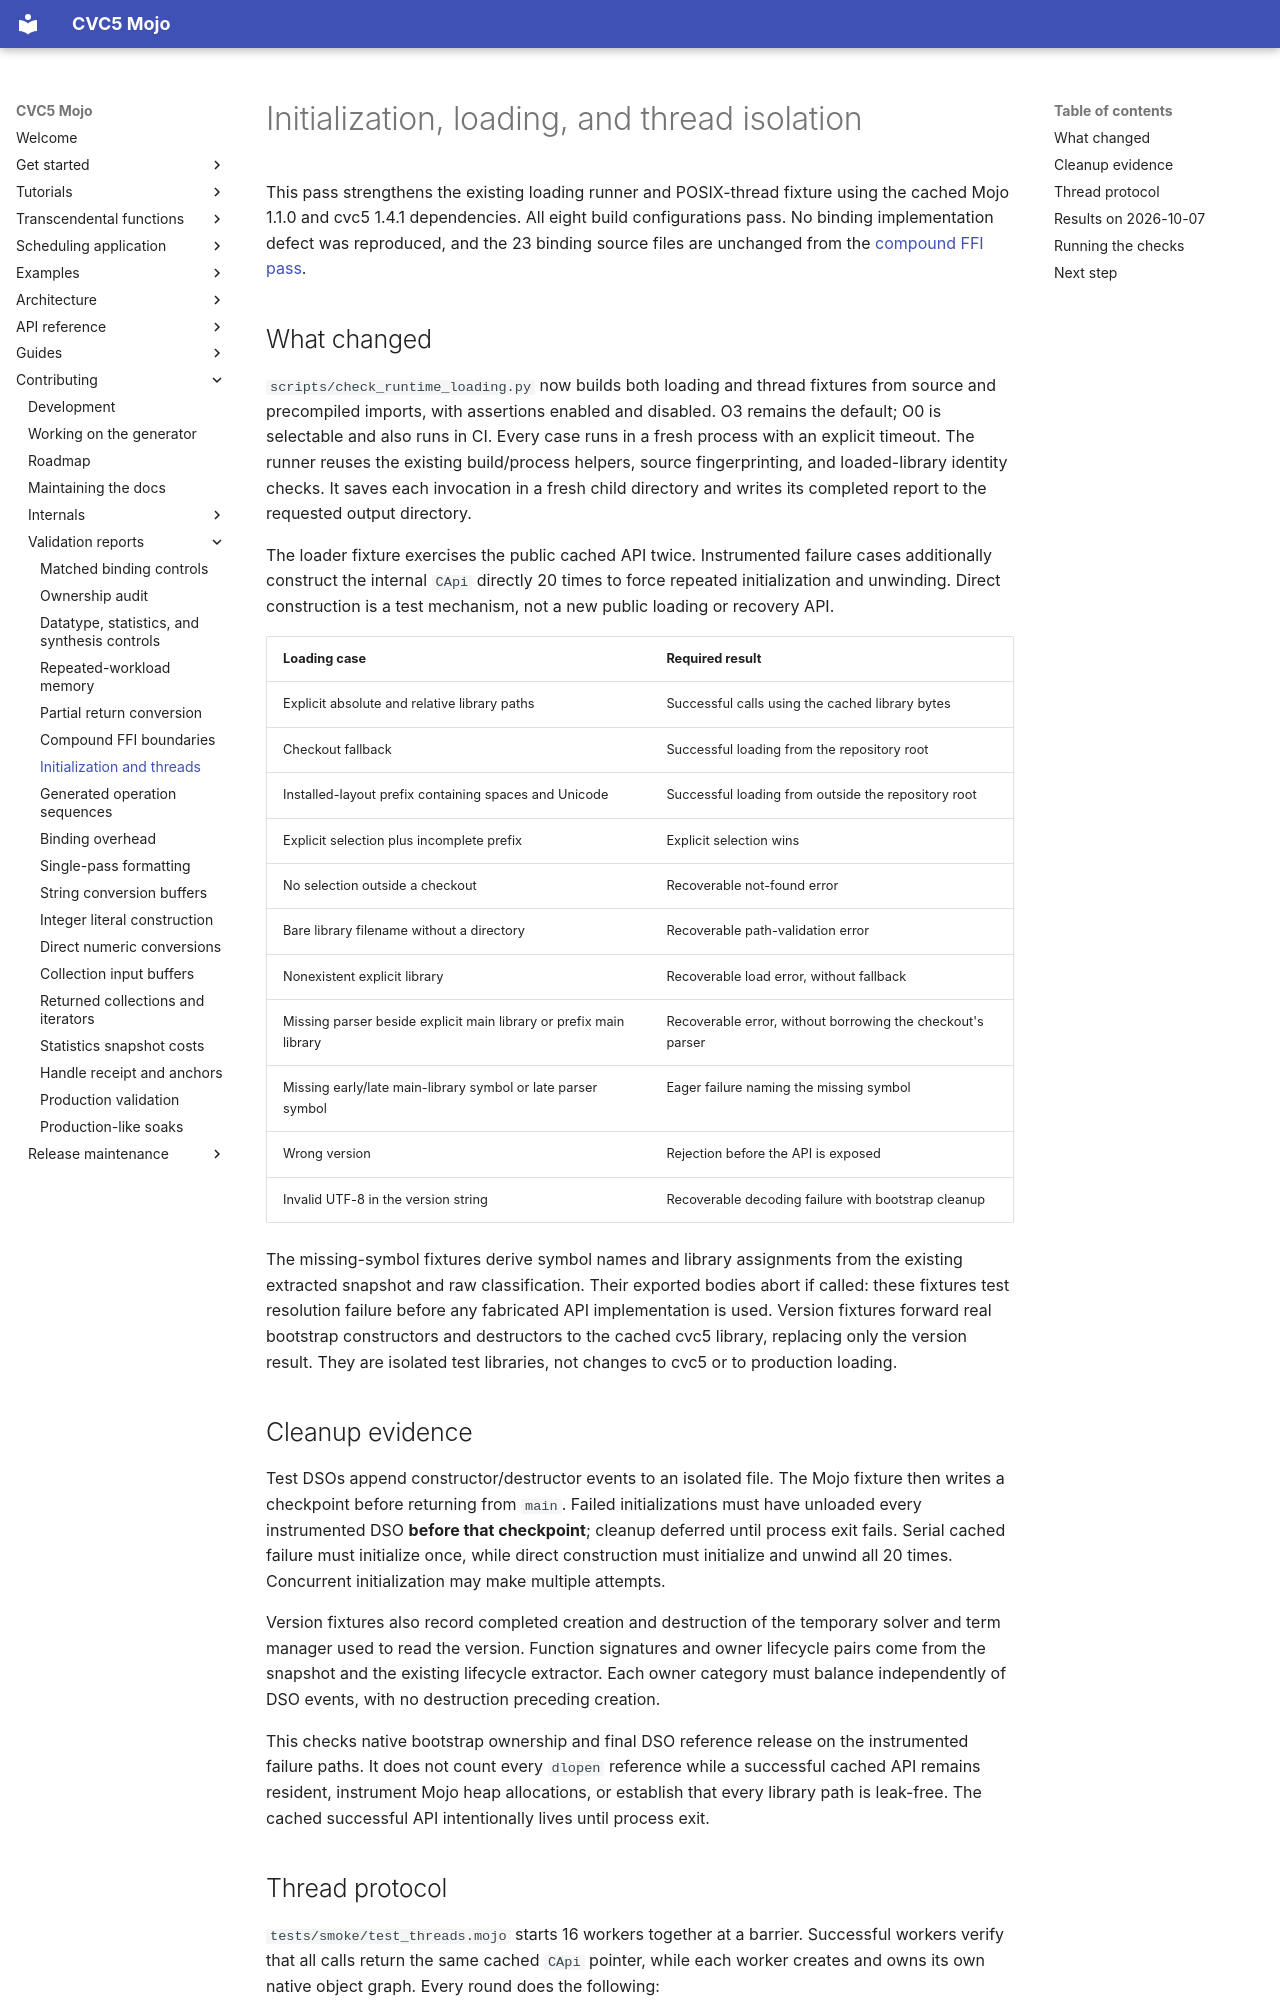

repository: Spellbound-Mojo/cvc5_mojo · page: architecture/runtime-validation/index.html · generator: mkdocs

# Initialization, loading, and thread isolation

This pass strengthens the existing loading runner and POSIX-thread fixture
using the cached Mojo 1.1.0 and cvc5 1.4.1 dependencies. All eight build
configurations pass. No binding implementation defect was reproduced, and
the 23 binding source files are unchanged from the
[compound FFI pass](compound-ffi.md).

## What changed

`scripts/check_runtime_loading.py` now builds both loading and thread
fixtures from source and precompiled imports, with assertions enabled and
disabled. O3 remains the default; O0 is selectable and also runs in CI.
Every case runs in a fresh process with an explicit timeout. The runner
reuses the existing build/process helpers, source fingerprinting, and
loaded-library identity checks. It saves each invocation in a fresh child
directory and writes its completed report to the requested output directory.

The loader fixture exercises the public cached API twice. Instrumented
failure cases additionally construct the internal `CApi` directly 20 times
to force repeated initialization and unwinding. Direct construction is a
test mechanism, not a new public loading or recovery API.

| Loading case | Required result |
|---|---|
| Explicit absolute and relative library paths | Successful calls using the cached library bytes |
| Checkout fallback | Successful loading from the repository root |
| Installed-layout prefix containing spaces and Unicode | Successful loading from outside the repository root |
| Explicit selection plus incomplete prefix | Explicit selection wins |
| No selection outside a checkout | Recoverable not-found error |
| Bare library filename without a directory | Recoverable path-validation error |
| Nonexistent explicit library | Recoverable load error, without fallback |
| Missing parser beside explicit main library or prefix main library | Recoverable error, without borrowing the checkout's parser |
| Missing early/late main-library symbol or late parser symbol | Eager failure naming the missing symbol |
| Wrong version | Rejection before the API is exposed |
| Invalid UTF-8 in the version string | Recoverable decoding failure with bootstrap cleanup |

The missing-symbol fixtures derive symbol names and library assignments from
the existing extracted snapshot and raw classification. Their exported
bodies abort if called: these fixtures test resolution failure before any
fabricated API implementation is used. Version fixtures forward real
bootstrap constructors and destructors to the cached cvc5 library, replacing
only the version result. They are isolated test libraries, not changes to
cvc5 or to production loading.

## Cleanup evidence

Test DSOs append constructor/destructor events to an isolated file. The Mojo
fixture then writes a checkpoint before returning from `main`. Failed
initializations must have unloaded every instrumented DSO **before that
checkpoint**; cleanup deferred until process exit fails. Serial cached
failure must initialize once, while direct construction must initialize and
unwind all 20 times. Concurrent initialization may make multiple attempts.

Version fixtures also record completed creation and destruction of the
temporary solver and term manager used to read the version. Function
signatures and owner lifecycle pairs come from the snapshot and the existing
lifecycle extractor. Each owner category must balance independently of DSO
events, with no destruction preceding creation.

This checks native bootstrap ownership and final DSO reference release on
the instrumented failure paths. It does not count every `dlopen` reference
while a successful cached API remains resident, instrument Mojo heap
allocations, or establish that every library path is leak-free. The cached
successful API intentionally lives until process exit.
